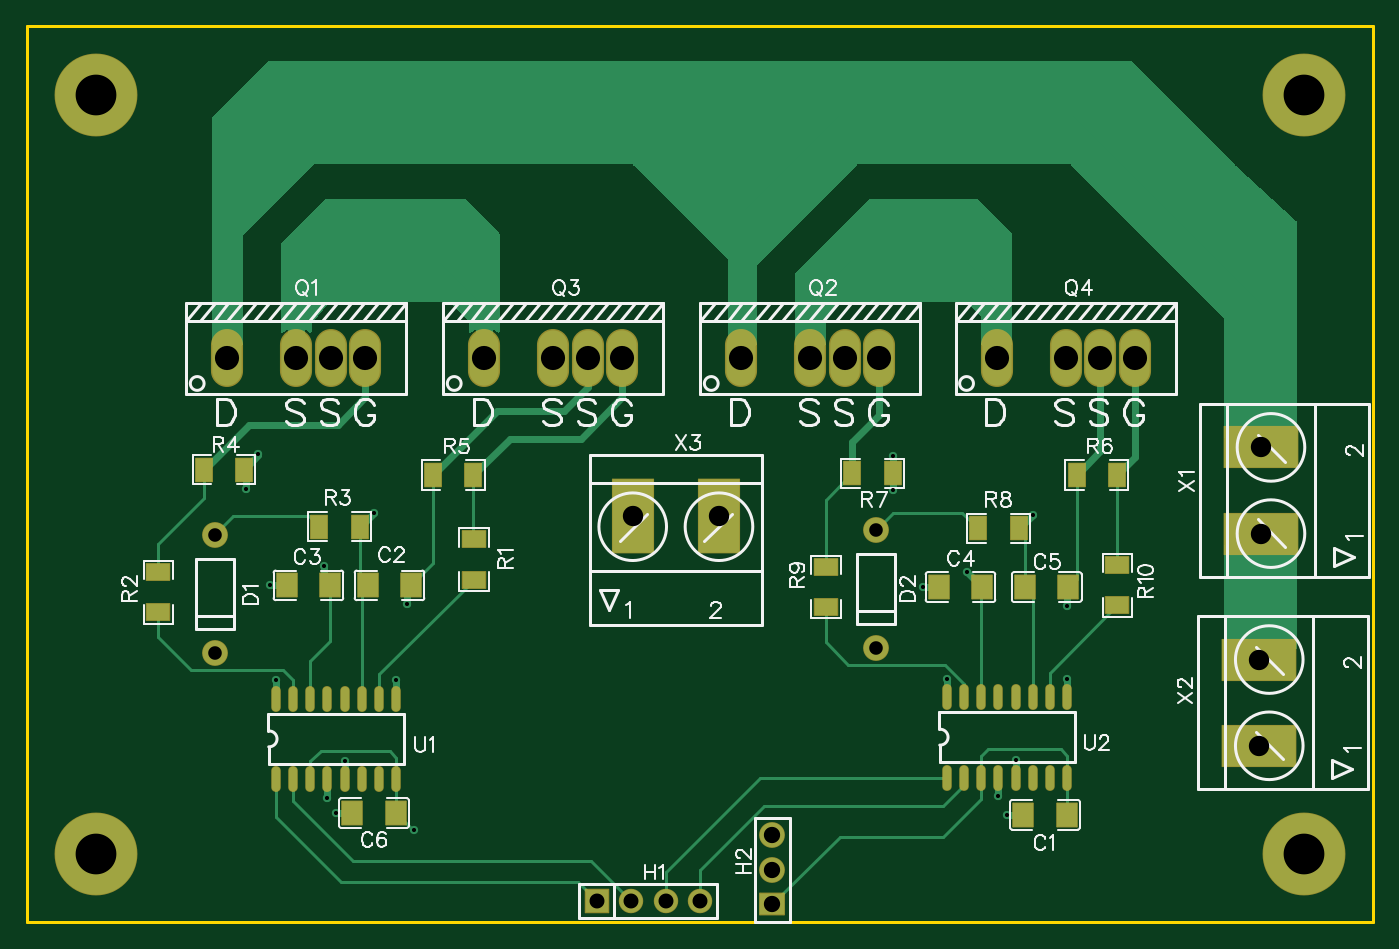
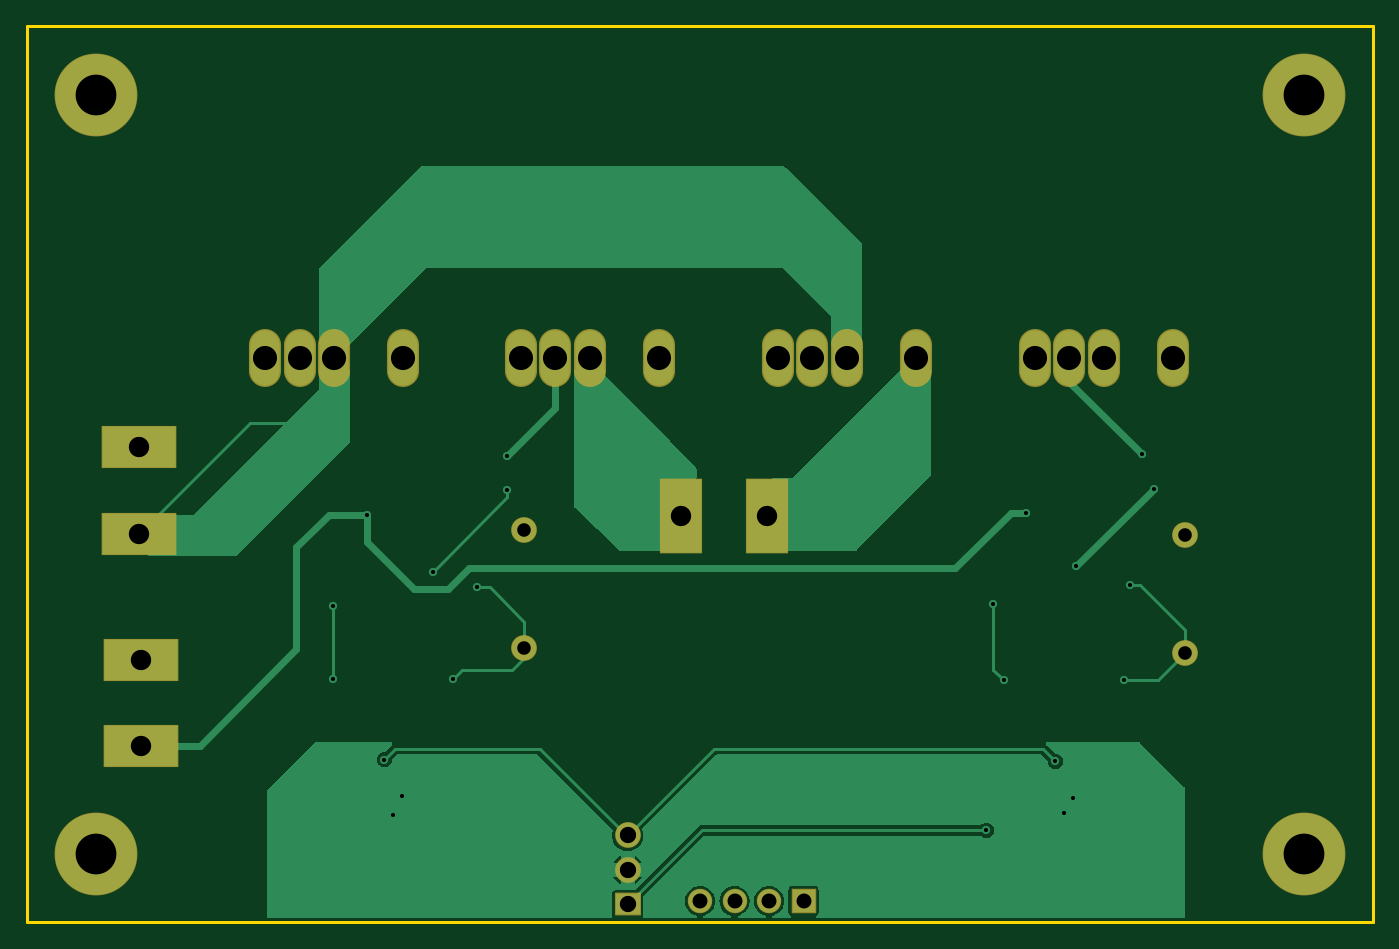
Circuit board: 9 layer files. Board 99.1 x 65.9 mm.
- drill: Drill_PTH_Through.DRL (1020 bytes)
- drill: Drill_PTH_Through_Via.DRL (633 bytes)
- outline: Gerber_BoardOutlineLayer.GKO (494 bytes)
- bottom_copper: Gerber_BottomLayer.GBL (17189 bytes)
- bottom_mask: Gerber_BottomSolderMaskLayer.GBS (1872 bytes)
- top_copper: Gerber_TopLayer.GTL (13572 bytes)
- paste: Gerber_TopPasteMaskLayer.GTP (12868 bytes)
- top_silk: Gerber_TopSilkscreenLayer.GTO (38621 bytes)
- top_mask: Gerber_TopSolderMaskLayer.GTS (4303 bytes)

=== drill: Drill_PTH_Through.DRL ===
M48
METRIC,LZ,000.000
;FILE_FORMAT=3:3
;TYPE=PLATED
;Layer: PTH_Through
;EasyEDA v6.5.23, 2023-05-04 17:13:00
;607db096b8b445a3a5bfbfc94cd9f4cc,a707f60854a14c978b55351e1b3b8125,10
;Gerber Generator version 0.2
;Holesize 1 = 1.000 mm
T01C1.000
;Holesize 2 = 1.101 mm
T02C1.101
;Holesize 3 = 1.200 mm
T03C1.200
;Holesize 4 = 1.499 mm
T04C1.499
;Holesize 5 = 1.778 mm
T05C1.778
;Holesize 6 = 3.000 mm
T06C3.000
%
G05
G90
T01
X013843Y-012033
X013843Y-020733
X062484Y-011652
X062484Y-020352
T02
X041910Y-038989
X044450Y-038989
X046990Y-038989
X049530Y-038989
T03
X054864Y-034163
X054864Y-036703
X054864Y-039243
T04
X090805Y-005588
X090805Y-011938
X090678Y-021209
X090678Y-027559
X050927Y-010668
X044577Y-010668
T05
X019812Y001016
X022352Y001016
X024892Y001016
X014732Y001016
X057658Y001016
X060198Y001016
X062738Y001016
X052578Y001016
X076454Y001016
X078994Y001016
X081534Y001016
X071374Y001016
X038735Y001016
X041275Y001016
X043815Y001016
X033655Y001016
T06
X093980Y-035560
X093980Y020320
X005080Y020320
X005080Y-035560
M30

=== drill: Drill_PTH_Through_Via.DRL ===
M48
METRIC,LZ,000.000
;FILE_FORMAT=3:3
;TYPE=PLATED
;Layer: PTH_Through_Via
;EasyEDA v6.5.23, 2023-05-04 17:13:00
;607db096b8b445a3a5bfbfc94cd9f4cc,a707f60854a14c978b55351e1b3b8125,10
;Gerber Generator version 0.2
;Holesize 1 = 0.305 mm
T01C0.305
%
G05
G90
T01
X076581Y-022606
X067691Y-022606
X063754Y-008763
X063754Y-006223
X016129Y-008636
X018288Y-022733
X027940Y-017145
X027178Y-022733
X072771Y-028575
X023368Y-028702
X028448Y-033782
X076581Y-017272
X065913Y-015875
X069215Y-014732
X017907Y-015748
X021844Y-014351
X017018Y-006096
X074041Y-010541
X025527Y-010414
X071501Y-031242
X072136Y-032639
X022098Y-031369
X022733Y-032512
M30

=== outline: Gerber_BoardOutlineLayer.GKO ===
G04 Layer: BoardOutlineLayer*
G04 EasyEDA v6.5.23, 2023-05-04 17:13:00*
G04 607db096b8b445a3a5bfbfc94cd9f4cc,a707f60854a14c978b55351e1b3b8125,10*
G04 Gerber Generator version 0.2*
G04 Scale: 100 percent, Rotated: No, Reflected: No *
G04 Dimensions in millimeters *
G04 leading zeros omitted , absolute positions ,4 integer and 5 decimal *
%FSLAX45Y45*%
%MOMM*%

%ADD10C,0.2540*%
D10*
X0Y0D02*
G01*
X0Y2540000D01*
X9906000Y2540000D01*
X9906000Y-4051300D01*
X0Y-4051300D01*
X0Y0D01*

%LPD*%
M02*

=== bottom_copper: Gerber_BottomLayer.GBL (17189 bytes, source omitted) ===
=== bottom_mask: Gerber_BottomSolderMaskLayer.GBS ===
G04 Layer: BottomSolderMaskLayer*
G04 EasyEDA v6.5.23, 2023-05-04 17:13:00*
G04 607db096b8b445a3a5bfbfc94cd9f4cc,a707f60854a14c978b55351e1b3b8125,10*
G04 Gerber Generator version 0.2*
G04 Scale: 100 percent, Rotated: No, Reflected: No *
G04 Dimensions in millimeters *
G04 leading zeros omitted , absolute positions ,4 integer and 5 decimal *
%FSLAX45Y45*%
%MOMM*%

%AMMACRO1*1,1,$1,$2,$3*1,1,$1,$4,$5*1,1,$1,0-$2,0-$3*1,1,$1,0-$4,0-$5*20,1,$1,$2,$3,$4,$5,0*20,1,$1,$4,$5,0-$2,0-$3,0*20,1,$1,0-$2,0-$3,0-$4,0-$5,0*20,1,$1,0-$4,0-$5,$2,$3,0*4,1,4,$2,$3,$4,$5,0-$2,0-$3,0-$4,0-$5,$2,$3,0*%
%ADD10O,2.3622X4.2672*%
%ADD11C,1.9016*%
%ADD12MACRO1,0.1016X-0.85X0.85X0.85X0.85*%
%ADD13C,1.8016*%
%ADD14MACRO1,0.1016X-0.9X-0.7874X-0.9X0.7874*%
%ADD15MACRO1,0.1016X2.7X-1.5005X-2.7X-1.5005*%
%ADD16MACRO1,0.1016X-1.5005X-2.7X-1.5005X2.7*%
%ADD17C,6.1016*%

%LPD*%
D10*
G01*
X1981200Y101600D03*
G01*
X2235200Y101600D03*
G01*
X2489200Y101600D03*
G01*
X1473200Y101600D03*
G01*
X5765800Y101600D03*
G01*
X6019800Y101600D03*
G01*
X6273800Y101600D03*
G01*
X5257800Y101600D03*
G01*
X7645400Y101600D03*
G01*
X7899400Y101600D03*
G01*
X8153400Y101600D03*
G01*
X7137400Y101600D03*
D11*
G01*
X1384300Y-1203299D03*
G01*
X1384300Y-2073300D03*
G01*
X6248400Y-1165199D03*
G01*
X6248400Y-2035200D03*
D12*
G01*
X4191000Y-3898900D03*
D13*
G01*
X4445000Y-3898900D03*
G01*
X4699000Y-3898900D03*
G01*
X4953000Y-3898900D03*
D11*
G01*
X5486400Y-3416300D03*
G01*
X5486400Y-3670300D03*
D14*
G01*
X5486400Y-3924300D03*
D10*
G01*
X3873500Y101600D03*
G01*
X4127500Y101600D03*
G01*
X4381500Y101600D03*
G01*
X3365500Y101600D03*
D15*
G01*
X9080500Y-558812D03*
G01*
X9080500Y-1193812D03*
G01*
X9067800Y-2120912D03*
G01*
X9067800Y-2755912D03*
D16*
G01*
X5092687Y-1066800D03*
G01*
X4457687Y-1066800D03*
D17*
G01*
X9398000Y-3556000D03*
G01*
X9398000Y2032000D03*
G01*
X508000Y2032000D03*
G01*
X508000Y-3556000D03*
M02*

=== top_copper: Gerber_TopLayer.GTL (13572 bytes, source omitted) ===
=== paste: Gerber_TopPasteMaskLayer.GTP (12868 bytes, source omitted) ===
=== top_silk: Gerber_TopSilkscreenLayer.GTO (38621 bytes, source omitted) ===
=== top_mask: Gerber_TopSolderMaskLayer.GTS ===
G04 Layer: TopSolderMaskLayer*
G04 EasyEDA v6.5.23, 2023-05-04 17:13:00*
G04 607db096b8b445a3a5bfbfc94cd9f4cc,a707f60854a14c978b55351e1b3b8125,10*
G04 Gerber Generator version 0.2*
G04 Scale: 100 percent, Rotated: No, Reflected: No *
G04 Dimensions in millimeters *
G04 leading zeros omitted , absolute positions ,4 integer and 5 decimal *
%FSLAX45Y45*%
%MOMM*%

%AMMACRO1*1,1,$1,$2,$3*1,1,$1,$4,$5*1,1,$1,0-$2,0-$3*1,1,$1,0-$4,0-$5*20,1,$1,$2,$3,$4,$5,0*20,1,$1,$4,$5,0-$2,0-$3,0*20,1,$1,0-$2,0-$3,0-$4,0-$5,0*20,1,$1,0-$4,0-$5,$2,$3,0*4,1,4,$2,$3,$4,$5,0-$2,0-$3,0-$4,0-$5,$2,$3,0*%
%ADD10O,2.3622X4.2672*%
%ADD11MACRO1,0.1016X-0.7425X-0.864X-0.7425X0.864*%
%ADD12MACRO1,0.1016X0.7425X-0.864X0.7425X0.864*%
%ADD13MACRO1,0.1016X0.7425X0.864X0.7425X-0.864*%
%ADD14MACRO1,0.1016X-0.7425X0.864X-0.7425X-0.864*%
%ADD15C,1.9016*%
%ADD16MACRO1,0.1016X-0.85X0.85X0.85X0.85*%
%ADD17C,1.8016*%
%ADD18MACRO1,0.1016X-0.9X-0.7874X-0.9X0.7874*%
%ADD19MACRO1,0.1016X0.8505X-0.6038X-0.8505X-0.6038*%
%ADD20MACRO1,0.1016X0.8505X0.6038X-0.8505X0.6038*%
%ADD21MACRO1,0.1016X0.6038X0.8505X0.6038X-0.8505*%
%ADD22MACRO1,0.1016X-0.6038X0.8505X-0.6038X-0.8505*%
%ADD23MACRO1,0.1016X-0.6038X-0.8505X-0.6038X0.8505*%
%ADD24MACRO1,0.1016X0.6038X-0.8505X0.6038X0.8505*%
%ADD25O,0.7015988X1.9015963999999999*%
%ADD26MACRO1,0.1016X2.7X-1.5005X-2.7X-1.5005*%
%ADD27MACRO1,0.1016X-1.5005X-2.7X-1.5005X2.7*%
%ADD28C,6.1016*%

%LPD*%
D10*
G01*
X1981200Y101600D03*
G01*
X2235200Y101600D03*
G01*
X2489200Y101600D03*
G01*
X1473200Y101600D03*
G01*
X5765800Y101600D03*
G01*
X6019800Y101600D03*
G01*
X6273800Y101600D03*
G01*
X5257800Y101600D03*
G01*
X7645400Y101600D03*
G01*
X7899400Y101600D03*
G01*
X8153400Y101600D03*
G01*
X7137400Y101600D03*
D11*
G01*
X7652250Y-3263900D03*
D12*
G01*
X7333749Y-3263900D03*
D13*
G01*
X2507749Y-1574800D03*
D14*
G01*
X2826250Y-1574800D03*
D11*
G01*
X2229350Y-1574800D03*
D12*
G01*
X1910849Y-1574800D03*
D11*
G01*
X7029950Y-1587500D03*
D12*
G01*
X6711449Y-1587500D03*
D13*
G01*
X7346449Y-1587500D03*
D14*
G01*
X7664950Y-1587500D03*
D13*
G01*
X2393449Y-3251200D03*
D14*
G01*
X2711950Y-3251200D03*
D15*
G01*
X1384300Y-1203299D03*
G01*
X1384300Y-2073300D03*
G01*
X6248400Y-1165199D03*
G01*
X6248400Y-2035200D03*
D16*
G01*
X4191000Y-3898900D03*
D17*
G01*
X4445000Y-3898900D03*
G01*
X4699000Y-3898900D03*
G01*
X4953000Y-3898900D03*
D15*
G01*
X5486400Y-3416300D03*
G01*
X5486400Y-3670300D03*
D18*
G01*
X5486400Y-3924300D03*
D19*
G01*
X3289300Y-1236423D03*
D20*
G01*
X3289300Y-1532176D03*
D19*
G01*
X965200Y-1477723D03*
D20*
G01*
X965200Y-1773476D03*
D21*
G01*
X1299923Y-723900D03*
D22*
G01*
X1595676Y-723900D03*
D23*
G01*
X3284776Y-762000D03*
D24*
G01*
X2989023Y-762000D03*
D23*
G01*
X8021876Y-762000D03*
D24*
G01*
X7726123Y-762000D03*
D21*
G01*
X6075123Y-749300D03*
D22*
G01*
X6370876Y-749300D03*
D19*
G01*
X5880100Y-1439623D03*
D20*
G01*
X5880100Y-1735376D03*
D19*
G01*
X8026400Y-1426923D03*
D20*
G01*
X8026400Y-1722676D03*
D25*
G01*
X2717800Y-2407920D03*
G01*
X2590800Y-2407920D03*
G01*
X2463800Y-2407920D03*
G01*
X2336800Y-2407920D03*
G01*
X2209800Y-2407920D03*
G01*
X2082800Y-2407920D03*
G01*
X1955800Y-2407920D03*
G01*
X1828800Y-2407920D03*
G01*
X2717800Y-3002279D03*
G01*
X2590800Y-3002279D03*
G01*
X2463800Y-3002279D03*
G01*
X2336800Y-3002279D03*
G01*
X2209800Y-3002279D03*
G01*
X2082800Y-3002279D03*
G01*
X1955800Y-3002279D03*
G01*
X1828800Y-3002279D03*
G01*
X7658100Y-2395220D03*
G01*
X7531100Y-2395220D03*
G01*
X7404100Y-2395220D03*
G01*
X7277100Y-2395220D03*
G01*
X7150100Y-2395220D03*
G01*
X7023100Y-2395220D03*
G01*
X6896100Y-2395220D03*
G01*
X6769100Y-2395220D03*
G01*
X7658100Y-2989579D03*
G01*
X7531100Y-2989579D03*
G01*
X7404100Y-2989579D03*
G01*
X7277100Y-2989579D03*
G01*
X7150100Y-2989579D03*
G01*
X7023100Y-2989579D03*
G01*
X6896100Y-2989579D03*
G01*
X6769100Y-2989579D03*
D10*
G01*
X3873500Y101600D03*
G01*
X4127500Y101600D03*
G01*
X4381500Y101600D03*
G01*
X3365500Y101600D03*
D26*
G01*
X9080500Y-558812D03*
G01*
X9080500Y-1193812D03*
G01*
X9067800Y-2120912D03*
G01*
X9067800Y-2755912D03*
D27*
G01*
X5092687Y-1066800D03*
G01*
X4457687Y-1066800D03*
D23*
G01*
X2446576Y-1143000D03*
D24*
G01*
X2150823Y-1143000D03*
D23*
G01*
X7297976Y-1155700D03*
D24*
G01*
X7002223Y-1155700D03*
D28*
G01*
X9398000Y-3556000D03*
G01*
X9398000Y2032000D03*
G01*
X508000Y2032000D03*
G01*
X508000Y-3556000D03*
M02*

